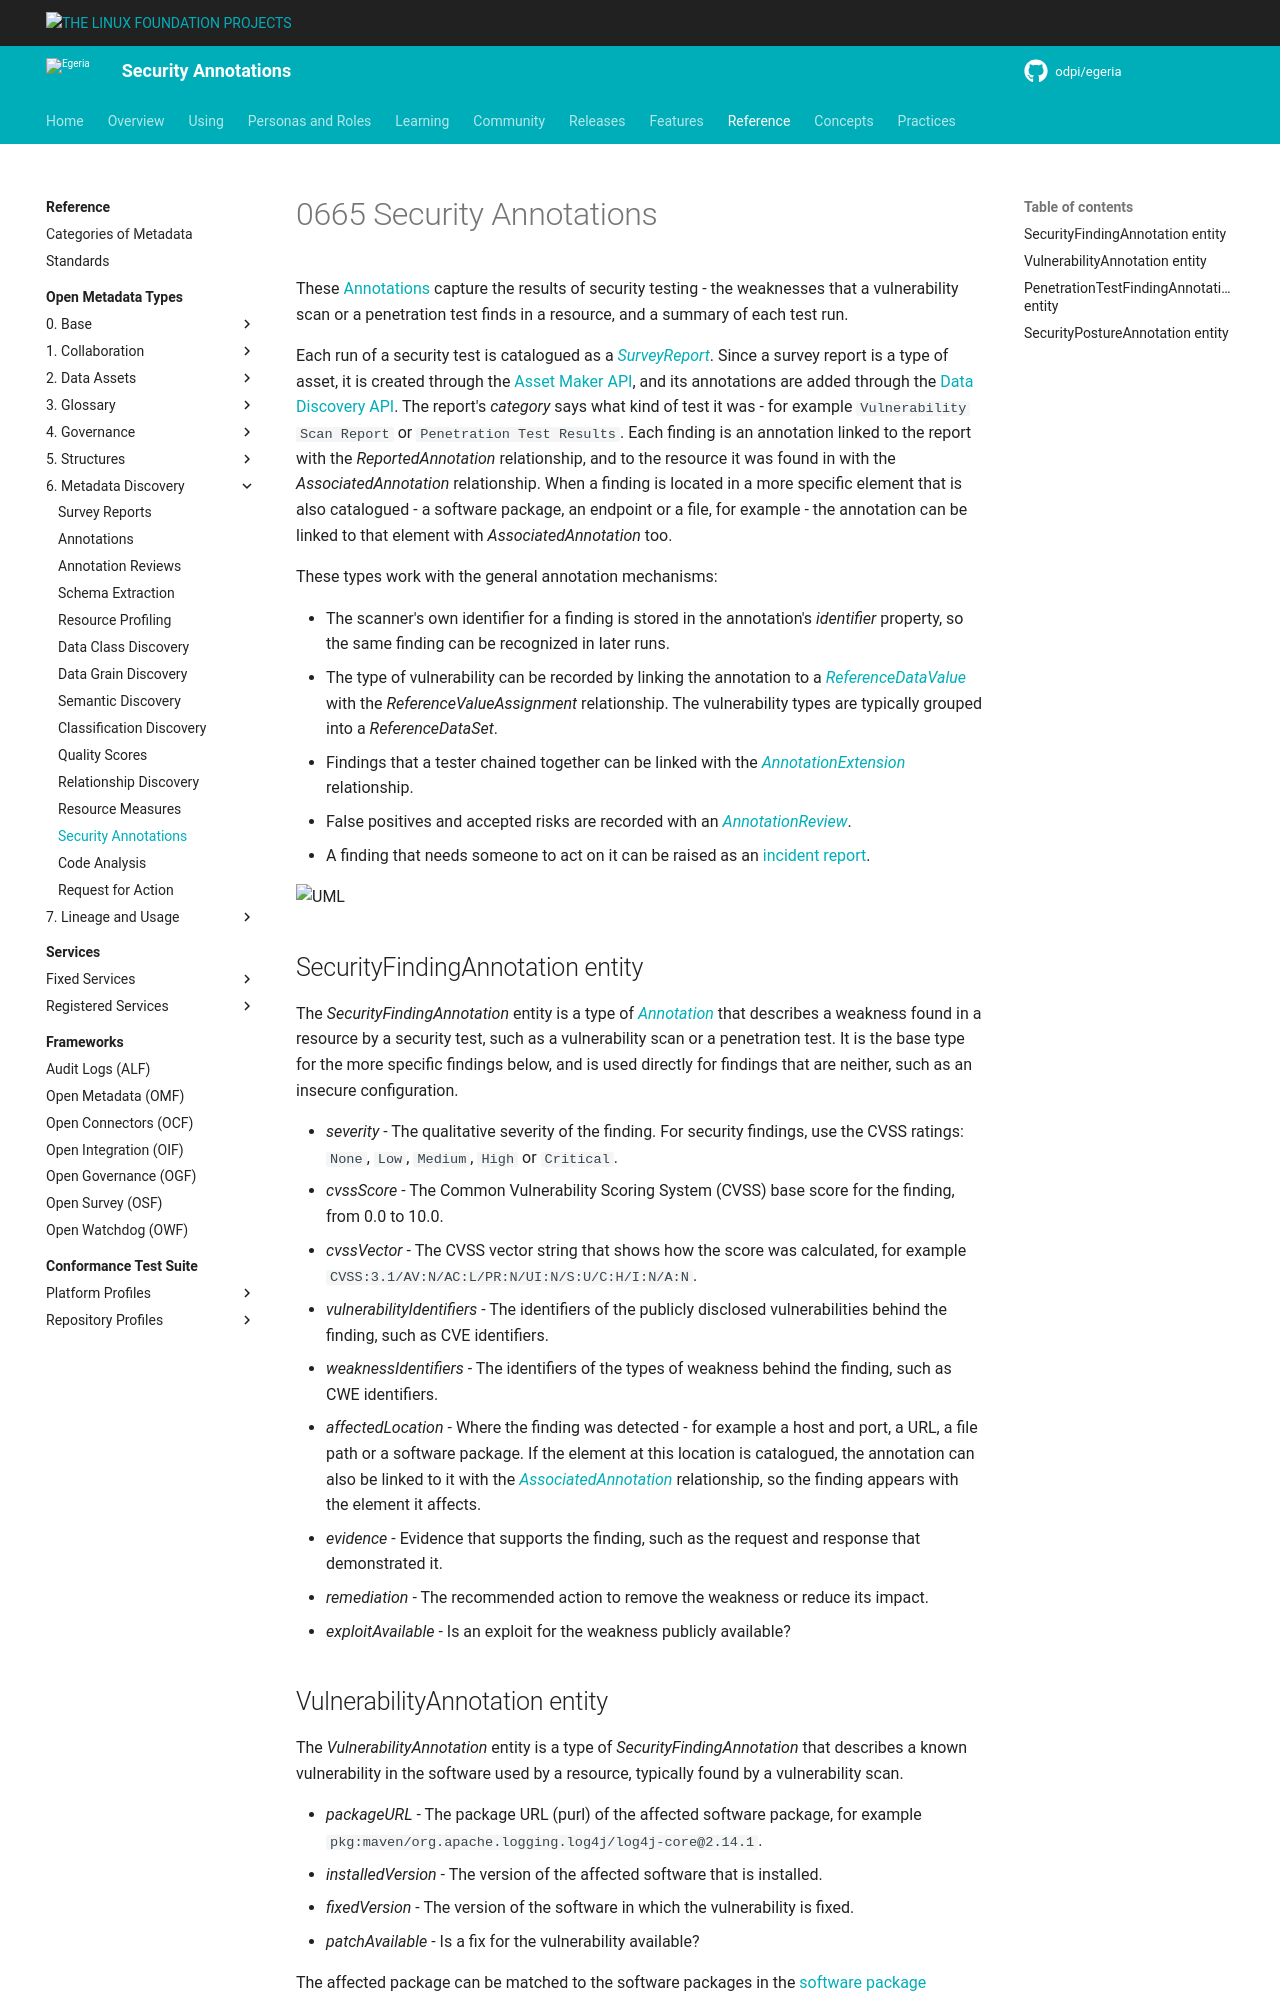

repository: odpi/egeria-docs · page: types/6/0665-Security-Annotations/index.html · generator: mkdocs

<!-- SPDX-License-Identifier: CC-BY-4.0 -->
<!-- Copyright Contributors to the ODPi Egeria project. -->

# 0665 Security Annotations

These [Annotations](/types/6/0610-Annotations) capture the results of security testing - the weaknesses that a vulnerability scan or a penetration test finds in a resource, and a summary of each test run.

Each run of a security test is catalogued as a [*SurveyReport*](/types/6/0603-Survey-Reports).  Since a survey report is a type of asset, it is created through the [Asset Maker API](/services/omvs/asset-maker/overview), and its annotations are added through the [Data Discovery API](/services/omvs/data-discovery/overview).  The report's *category* says what kind of test it was - for example `Vulnerability Scan Report` or `Penetration Test Results`.  Each finding is an annotation linked to the report with the *ReportedAnnotation* relationship, and to the resource it was found in with the *AssociatedAnnotation* relationship.  When a finding is located in a more specific element that is also catalogued - a software package, an endpoint or a file, for example - the annotation can be linked to that element with *AssociatedAnnotation* too.

These types work with the general annotation mechanisms:

* The scanner's own identifier for a finding is stored in the annotation's *identifier* property, so the same finding can be recognized in later runs.
* The type of vulnerability can be recorded by linking the annotation to a [*ReferenceDataValue*](/types/5/0545-Reference-Data) with the *ReferenceValueAssignment* relationship.  The vulnerability types are typically grouped into a *ReferenceDataSet*.
* Findings that a tester chained together can be linked with the [*AnnotationExtension*](/types/6/0610-Annotations) relationship.
* False positives and accepted risks are recorded with an [*AnnotationReview*](/types/6/0612-Annotation-Reviews).
* A finding that needs someone to act on it can be raised as an [incident report](/types/4/0470-Incident-Reporting).

![UML](0665-Security-Annotations.svg)

## SecurityFindingAnnotation entity

The *SecurityFindingAnnotation* entity is a type of [*Annotation*](/types/6/0610-Annotations) that describes a weakness found in a resource by a security test, such as a vulnerability scan or a penetration test.  It is the base type for the more specific findings below, and is used directly for findings that are neither, such as an insecure configuration.

* *severity* - The qualitative severity of the finding.  For security findings, use the CVSS ratings: `None`, `Low`, `Medium`, `High` or `Critical`.
* *cvssScore* - The Common Vulnerability Scoring System (CVSS) base score for the finding, from 0.0 to 10.0.
* *cvssVector* - The CVSS vector string that shows how the score was calculated, for example `CVSS:3.1/AV:N/AC:L/PR:N/UI:N/S:U/C:H/I:N/A:N`.
* *vulnerabilityIdentifiers* - The identifiers of the publicly disclosed vulnerabilities behind the finding, such as CVE identifiers.
* *weaknessIdentifiers* - The identifiers of the types of weakness behind the finding, such as CWE identifiers.
* *affectedLocation* - Where the finding was detected - for example a host and port, a URL, a file path or a software package.  If the element at this location is catalogued, the annotation can also be linked to it with the [*AssociatedAnnotation*](/types/6/0610-Annotations) relationship, so the finding appears with the element it affects.
* *evidence* - Evidence that supports the finding, such as the request and response that demonstrated it.
* *remediation* - The recommended action to remove the weakness or reduce its impact.
* *exploitAvailable* - Is an exploit for the weakness publicly available?
